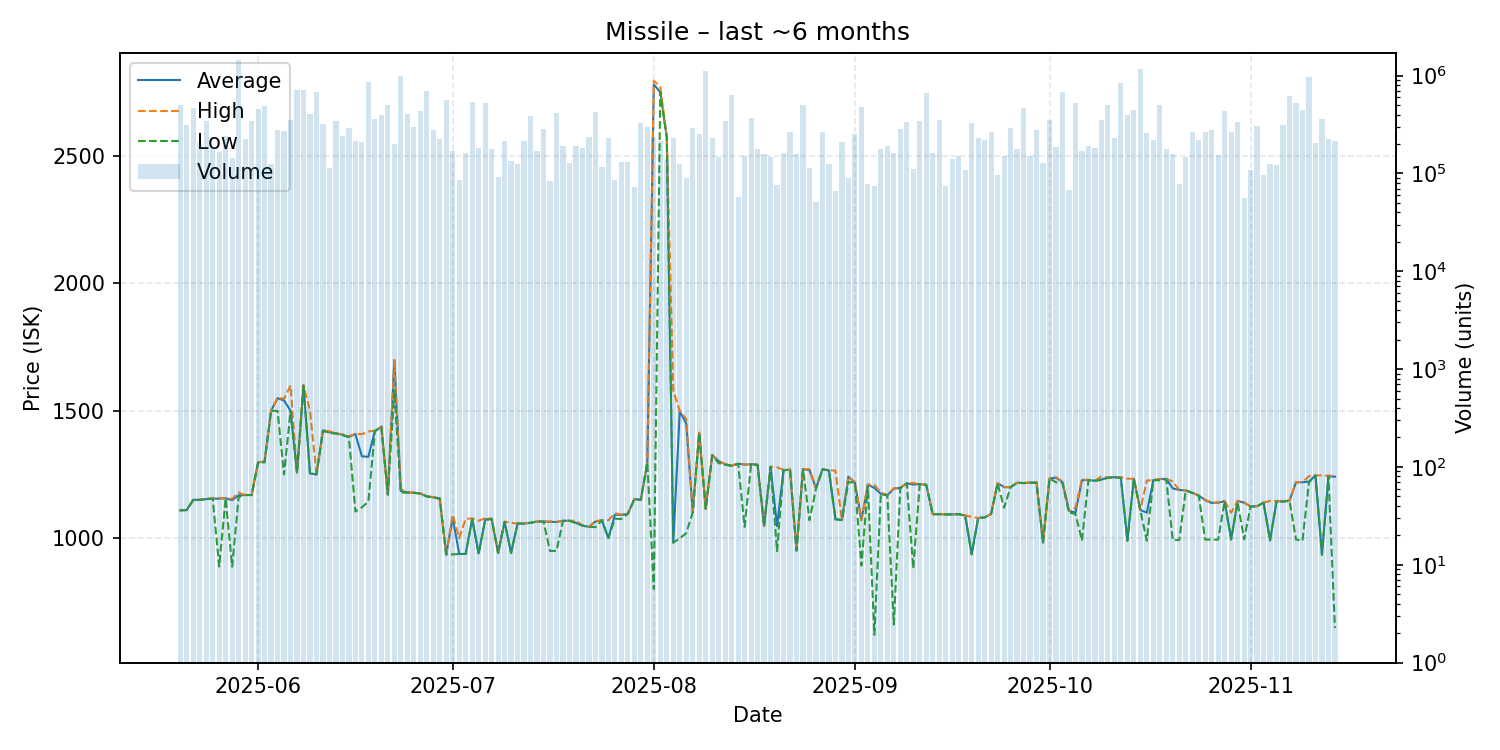

Source data for this figure (header and first rows):
date, average, highest, lowest, order_count, volume
2025-05-20, 1109, 1109, 1109, 47, 505189
2025-05-21, 1110, 1110, 1110, 50, 315205
2025-05-22, 1150, 1150, 1150, 56, 472268
2025-05-23, 1150, 1150, 1150, 35, 204373
2025-05-24, 1153, 1155, 1153, 58, 342435
2025-05-25, 1155, 1155, 1155, 48, 184554
2025-05-26, 1155, 1157, 888.4, 56, 163819
2025-05-27, 1156, 1156, 1156, 40, 242984
2025-05-28, 1149, 1154, 887.6, 46, 145552
2025-05-29, 1168, 1179, 1162, 59, 1441572
2025-05-30, 1169, 1169, 1169, 41, 223426
2025-05-31, 1169, 1169, 1169, 63, 343266
2025-06-01, 1297, 1297, 1297, 84, 452281
2025-06-02, 1300, 1302, 1297, 52, 485172
2025-06-03, 1500, 1500, 1500, 46, 124581
2025-06-04, 1549, 1550, 1499, 96, 278972
2025-06-05, 1540, 1547, 1250, 53, 269245
2025-06-06, 1500, 1599, 1499, 56, 355722
2025-06-07, 1257, 1257, 1256, 53, 719936
2025-06-08, 1599, 1599, 1599, 97, 704883
2025-06-09, 1254, 1500, 1253, 52, 402949
2025-06-10, 1250, 1250, 1250, 44, 677696
2025-06-11, 1423, 1424, 1421, 47, 317255
2025-06-12, 1415, 1419, 1413, 49, 113120
2025-06-13, 1411, 1412, 1410, 42, 343847
2025-06-14, 1405, 1407, 1405, 52, 244162
2025-06-15, 1397, 1400, 1396, 55, 292733
2025-06-16, 1408, 1409, 1104, 42, 213922
2025-06-17, 1321, 1408, 1121, 60, 209631
2025-06-18, 1319, 1418, 1143, 123, 859838
2025-06-19, 1420, 1422, 1419, 78, 362244
2025-06-20, 1437, 1437, 1437, 42, 395328
2025-06-21, 1171, 1171, 1171, 67, 495541
2025-06-22, 1698, 1699, 1579, 44, 201539
2025-06-23, 1185, 1192, 1178, 67, 996667
2025-06-24, 1179, 1179, 1179, 61, 410092
2025-06-25, 1178, 1179, 1178, 46, 298783
2025-06-26, 1175, 1176, 1174, 66, 432455
2025-06-27, 1164, 1166, 1163, 45, 694544
2025-06-28, 1160, 1160, 1160, 52, 275466
2025-06-29, 1156, 1157, 1154, 48, 225742
2025-06-30, 935.8, 935.8, 935.8, 49, 559346
2025-07-01, 1080, 1092, 935.9, 49, 169617
2025-07-02, 937.7, 1000, 937.7, 33, 86074
2025-07-03, 937.8, 1076, 937.7, 39, 163548
2025-07-04, 1076, 1077, 1074, 45, 543178
2025-07-05, 940.0, 1068, 937.7, 47, 183979
2025-07-06, 1073, 1078, 1070, 56, 527548
2025-07-07, 1076, 1076, 1075, 44, 178949
2025-07-08, 941.7, 941.7, 941.7, 32, 92107
2025-07-09, 1064, 1064, 1064, 34, 216287
2025-07-10, 941.7, 1060, 941.7, 32, 133108
2025-07-11, 1057, 1057, 1057, 35, 125593
2025-07-12, 1057, 1058, 1057, 56, 215101
2025-07-13, 1060, 1060, 1060, 63, 382549
2025-07-14, 1065, 1065, 1065, 35, 168109
2025-07-15, 1065, 1065, 1065, 39, 281790
2025-07-16, 1064, 1065, 949.6, 28, 84661
2025-07-17, 1063, 1064, 949.6, 46, 418528
2025-07-18, 1068, 1068, 1068, 30, 192934
... 119 more rows
